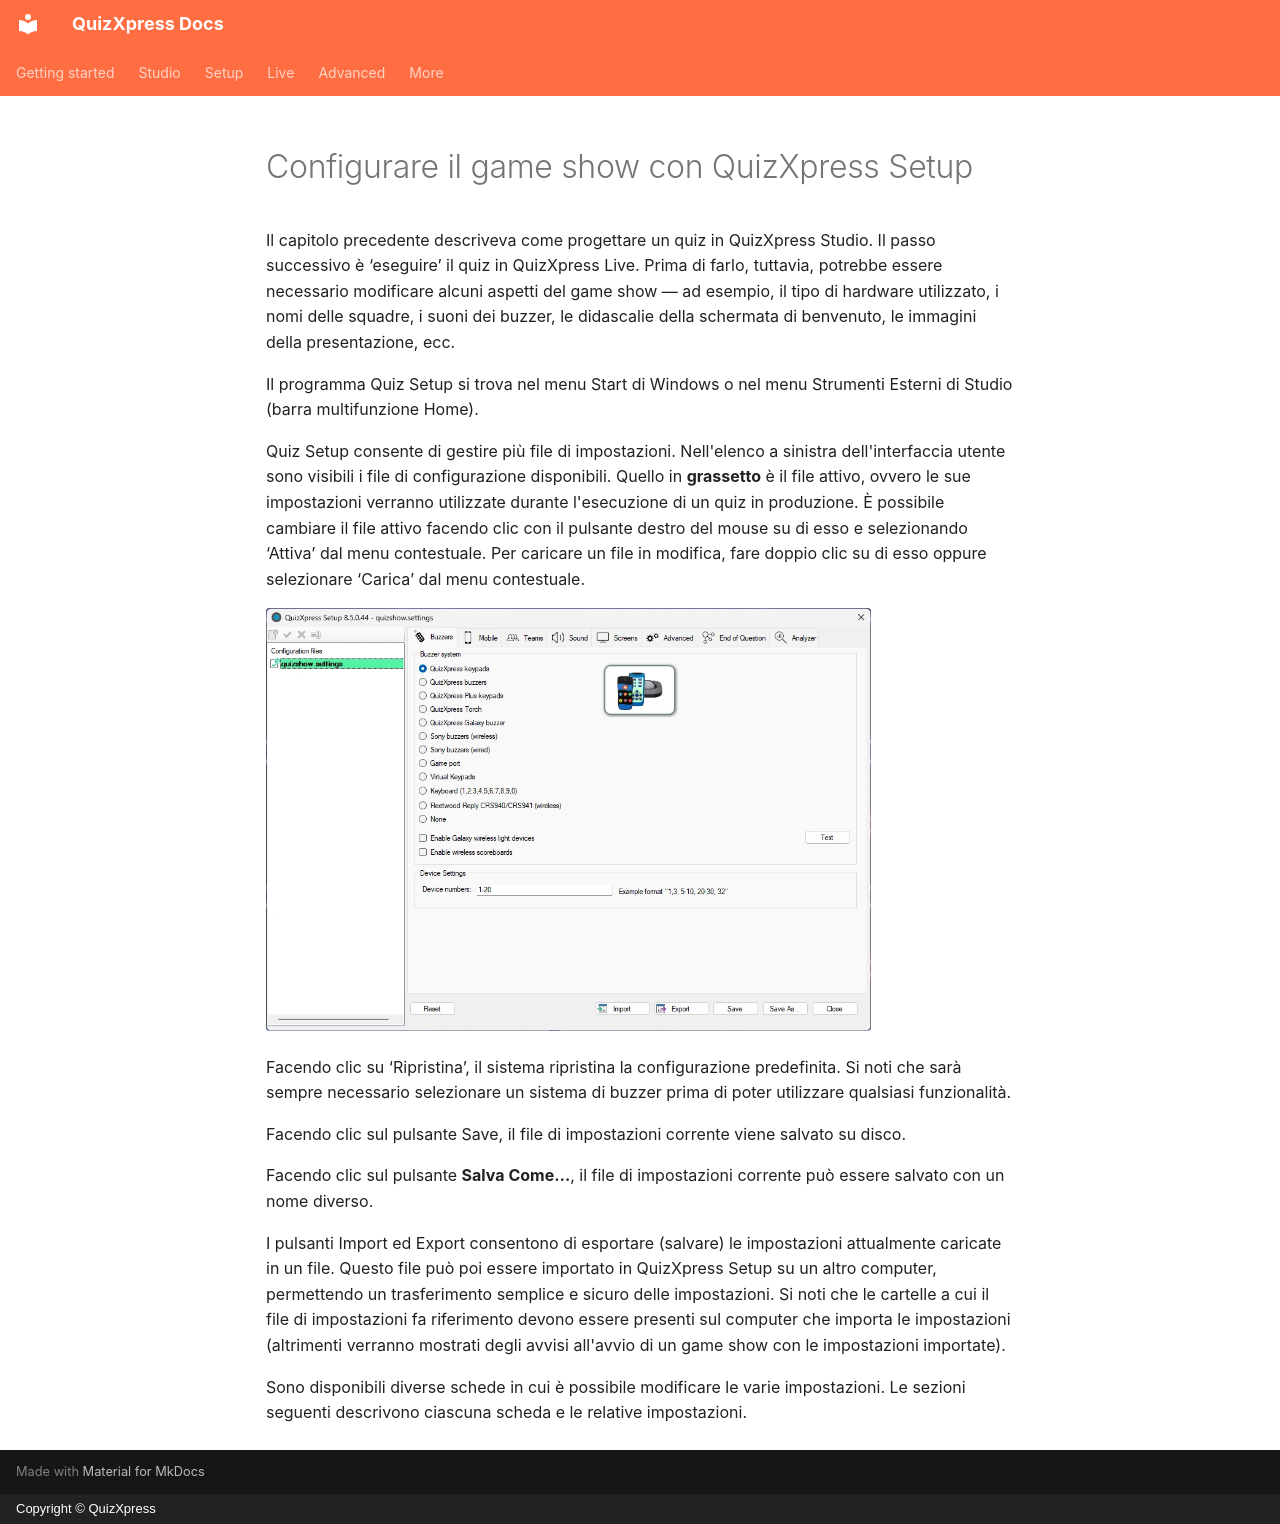

repository: gameshowcrew/quizxpress-docs · page: setup/index.it/index.html · generator: mkdocs · copyright: Copyright © QuizXpress

# Configurare il game show con QuizXpress Setup

Il capitolo precedente descriveva come progettare un quiz in QuizXpress Studio. Il passo successivo è ‘eseguire’ il quiz in QuizXpress Live. Prima di farlo, tuttavia, potrebbe essere necessario modificare alcuni aspetti del game show — ad esempio, il tipo di hardware utilizzato, i nomi delle squadre, i suoni dei buzzer, le didascalie della schermata di benvenuto, le immagini della presentazione, ecc.

Il programma Quiz Setup si trova nel menu Start di Windows o nel menu Strumenti Esterni di Studio (barra multifunzione Home).

Quiz Setup consente di gestire più file di impostazioni. Nell'elenco a sinistra dell'interfaccia utente sono visibili i file di configurazione disponibili. Quello in **grassetto** è il file attivo, ovvero le sue impostazioni verranno utilizzate durante l'esecuzione di un quiz in produzione. È possibile cambiare il file attivo facendo clic con il pulsante destro del mouse su di esso e selezionando ‘Attiva’ dal menu contestuale. Per caricare un file in modifica, fare doppio clic su di esso oppure selezionare ‘Carica’ dal menu contestuale.

![](../assets/images/image307.webp){ width="605" loading=lazy }

Facendo clic su ‘Ripristina’, il sistema ripristina la configurazione predefinita. Si noti che sarà sempre necessario selezionare un sistema di buzzer prima di poter utilizzare qualsiasi funzionalità.

Facendo clic sul pulsante Save, il file di impostazioni corrente viene salvato su disco.

Facendo clic sul pulsante **Salva Come…**, il file di impostazioni corrente può essere salvato con un nome diverso.

I pulsanti Import ed Export consentono di esportare (salvare) le impostazioni attualmente caricate in un file. Questo file può poi essere importato in QuizXpress Setup su un altro computer, permettendo un trasferimento semplice e sicuro delle impostazioni. Si noti che le cartelle a cui il file di impostazioni fa riferimento devono essere presenti sul computer che importa le impostazioni (altrimenti verranno mostrati degli avvisi all'avvio di un game show con le impostazioni importate).

Sono disponibili diverse schede in cui è possibile modificare le varie impostazioni. Le sezioni seguenti descrivono ciascuna scheda e le relative impostazioni.
